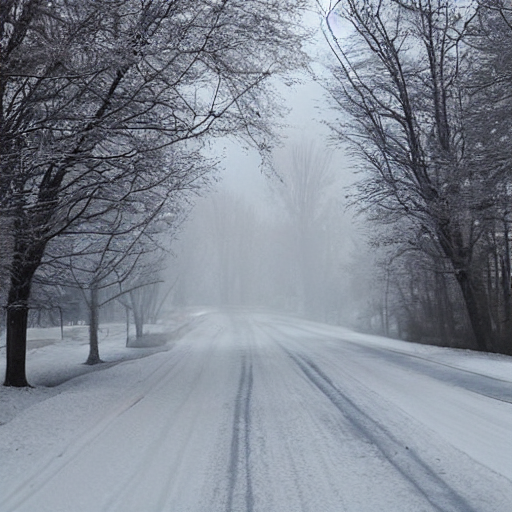
Generation parameters embedded in this image by AUTOMATIC1111 Stable Diffusion web UI or a fork of it (Forge, ...) (PNG 'parameters' text chunk):
winter
Steps: 20, Sampler: DPM++ 2M Karras, CFG scale: 7, Seed: 1869515727, Size: 512x512, Model hash: 6ce0161689, Model: v1-5-pruned-emaonly, Version: 1.6.0